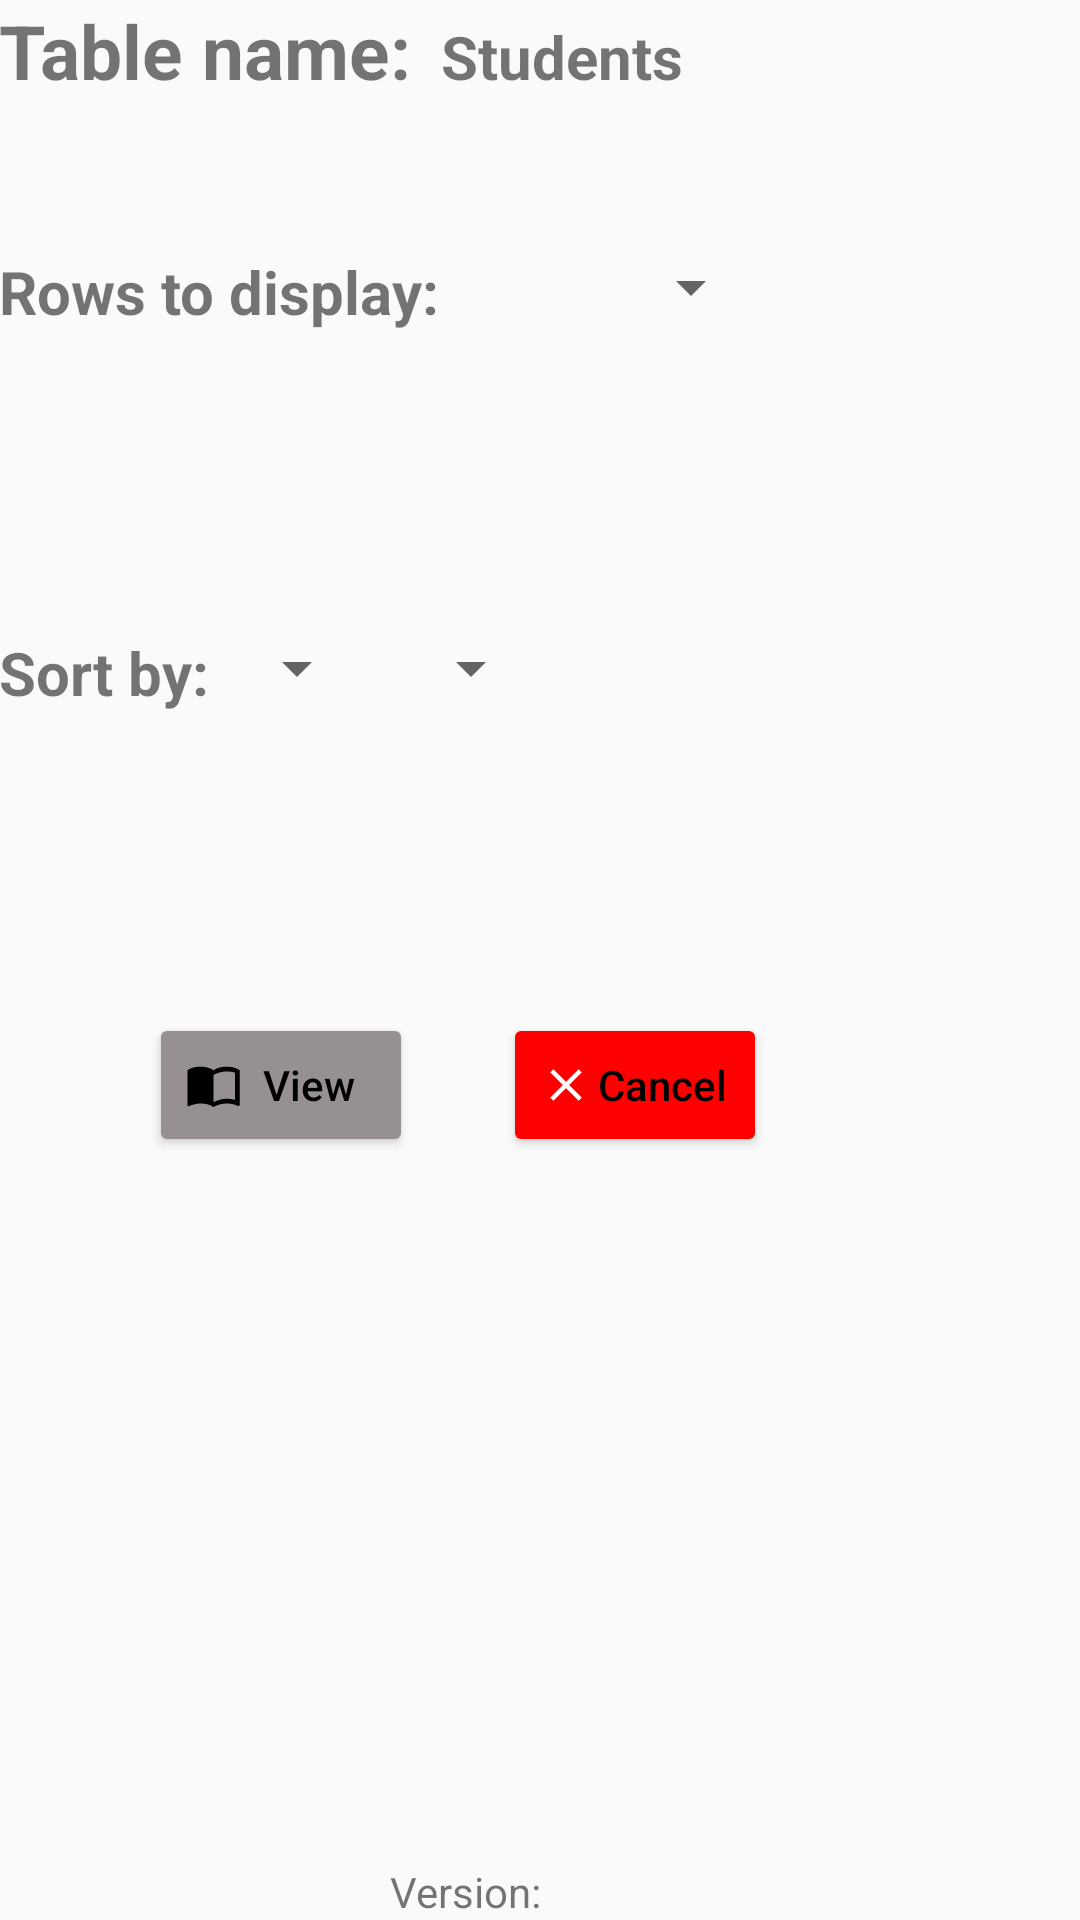

Produce the Android XML layout that renders to this screen, including the resource entries it uses.
<!-- AndroidManifest.xml: application theme AppTheme -->
<!-- res/layout/view_table_page.xml -->
<?xml version="1.0" encoding="utf-8"?>
<RelativeLayout xmlns:android="http://schemas.android.com/apk/res/android"
    xmlns:tools="http://schemas.android.com/tools"
    android:id="@+id/activity_view_table"
    android:layout_width="match_parent"
    android:layout_height="match_parent"
    android:paddingBottom="@dimen/activity_vertical_margin"
    android:paddingLeft="@dimen/activity_horizontal_margin"
    android:paddingRight="@dimen/activity_horizontal_margin"
    android:paddingTop="@dimen/activity_vertical_margin"
    tools:context="com.stefancouture.programmerdevtools.ViewTable">

    <LinearLayout android:id="@+id/line1_viewTable"
        android:layout_width="wrap_content"
        android:layout_height="wrap_content"
        android:orientation="horizontal">

        <TextView android:id="@+id/tableName_viewTable"
            android:layout_width="wrap_content"
            android:layout_height="wrap_content"
            android:text="@string/table_name"
            android:textStyle="bold"
            android:textSize="25sp"/>

        <TextView android:id="@+id/sqlTableName_viewTable"
            android:layout_width="wrap_content"
            android:layout_height="wrap_content"
            android:layout_marginLeft="10dp"
            android:layout_marginStart="10dp"
            android:text="@string/students"
            android:textStyle="bold"
            android:textSize="20sp"
            android:layout_alignParentTop="true" />
    </LinearLayout>

    <LinearLayout android:id="@+id/line2_viewTable"
        android:layout_width="wrap_content"
        android:layout_height="wrap_content"
        android:orientation="horizontal"
        android:layout_below="@+id/line1_viewTable"
        android:layout_marginTop="50dp">

        <TextView android:id="@+id/rowsToDisplay"
            android:layout_width="wrap_content"
            android:layout_height="wrap_content"
            android:text="@string/rowsToDisplay"
            android:textStyle="bold"
            android:textSize="20sp"/>

        <Spinner android:id="@+id/rowsToDisplay_selector"
            android:layout_width="wrap_content"
            android:layout_height="wrap_content"
            android:layout_marginLeft="60dp"
            android:layout_marginStart="60dp"
            android:layout_alignParentTop="true"
            />

    </LinearLayout>

    <LinearLayout android:id="@+id/line3_viewTable"
        android:layout_width="wrap_content"
        android:layout_height="wrap_content"
        android:orientation="horizontal"
        android:layout_below="@+id/line2_viewTable"
        android:layout_marginTop="100dp">

        <TextView android:id="@+id/sortByColumns"
            android:layout_width="wrap_content"
            android:layout_height="wrap_content"
            android:text="@string/sortBy"
            android:textStyle="bold"
            android:textSize="20sp"/>

        <Spinner android:id="@+id/sortByColumns_selector"
            android:layout_width="wrap_content"
            android:layout_height="wrap_content"
            android:layout_marginLeft="5dp"
            android:layout_marginStart="5dp"
            android:layout_alignParentTop="true" />

        <Spinner android:id="@+id/ascDesc_selector"
            android:layout_width="wrap_content"
            android:layout_height="wrap_content"
            android:layout_marginLeft="10dp"
            android:layout_marginStart="10dp"
            android:layout_alignParentTop="true" />

    </LinearLayout>

    <LinearLayout
        android:layout_width="wrap_content"
        android:layout_height="wrap_content"
        android:paddingBottom="20dp"
        android:layout_below="@+id/line3_viewTable"
        android:layout_marginTop="100dp"
        android:gravity="center">

        <Button
            android:textAllCaps="false"
            android:layout_width="wrap_content"
            android:layout_height="wrap_content"
            android:text="@string/view"
            android:theme="@style/infoButton"
            android:layout_marginLeft="50dp"
            android:drawableLeft="@drawable/view"
            android:onClick="showTableContents"/>

        <Button
            android:layout_width="wrap_content"
            android:layout_height="wrap_content"
            android:text="@string/cancel"
            android:theme="@style/removeButton"
            android:layout_marginLeft="30dp"
            android:drawableLeft="@drawable/delete"
            android:textAllCaps="false"
            android:onClick="cancel"/>

    </LinearLayout>


    <TextView android:id="@+id/viewTable_version"
        android:layout_width="100dp"
        android:layout_height="wrap_content"
        android:layout_alignParentBottom="true"
        android:layout_centerHorizontal="true"
        android:layout_centerInParent="true"
        android:text="@string/version"/>
</RelativeLayout>
<!-- resources referenced by this layout -->
<resources>
  <!-- drawable delete (drawable) -->
  <vector xmlns:android="http://schemas.android.com/apk/res/android"
          android:width="18dp"
          android:height="18dp"
          android:viewportWidth="24.0"
          android:viewportHeight="24.0">
      <path
          android:fillColor="#FFFFFFFF"
          android:pathData="M19,6.41L17.59,5 12,10.59 6.41,5 5,6.41 10.59,12 5,17.59 6.41,19 12,13.41 17.59,19 19,17.59 13.41,12z"/>
  </vector>
  <!-- drawable view (drawable) -->
  <vector xmlns:android="http://schemas.android.com/apk/res/android"
          android:width="19dp"
          android:height="19dp"
          android:viewportWidth="24.0"
          android:viewportHeight="24.0">
      <path
          android:fillColor="#FF000000"
          android:pathData="M21,5c-1.11,-0.35 -2.33,-0.5 -3.5,-0.5 -1.95,0 -4.05,0.4 -5.5,1.5 -1.45,-1.1 -3.55,-1.5 -5.5,-1.5S2.45,4.9 1,6v14.65c0,0.25 0.25,0.5 0.5,0.5 0.1,0 0.15,-0.05 0.25,-0.05C3.1,20.45 5.05,20 6.5,20c1.95,0 4.05,0.4 5.5,1.5 1.35,-0.85 3.8,-1.5 5.5,-1.5 1.65,0 3.35,0.3 4.75,1.05 0.1,0.05 0.15,0.05 0.25,0.05 0.25,0 0.5,-0.25 0.5,-0.5L23,6c-0.6,-0.45 -1.25,-0.75 -2,-1zM21,18.5c-1.1,-0.35 -2.3,-0.5 -3.5,-0.5 -1.7,0 -4.15,0.65 -5.5,1.5L12,8c1.35,-0.85 3.8,-1.5 5.5,-1.5 1.2,0 2.4,0.15 3.5,0.5v11.5z"/>
  </vector>
  <string name="cancel"> Cancel </string>
  <string name="rowsToDisplay"> Rows to display: </string>
  <string name="sortBy"> Sort by: </string>
  <string name="students"> Students </string>
  <string name="table_name"> Table name: </string>
  <string name="version"> Version: </string>
  <string name="view"> View </string>
  <style name="infoButton" parent="Widget.AppCompat.Button.Colored">
          <item name="colorButtonNormal">@color/gray</item>
          <item name="android:textColor">@color/black</item>
      </style>
  <style name="removeButton" parent="Widget.AppCompat.Button.Colored">
          <item name="colorButtonNormal">@color/red</item>
          <item name="android:textColor">@color/black</item>
      </style>
  <style name="AppTheme" parent="Theme.AppCompat.Light.DarkActionBar">
          
          <item name="colorPrimary">@color/colorPrimary</item>
          <item name="colorPrimaryDark">@color/colorPrimaryDark</item>
          <item name="colorAccent">@color/colorAccent</item>
      </style>
  <color name="gray">#969092</color>
  <color name="black">#FF000000</color>
  <color name="red">#FF0000</color>
  <color name="colorPrimary">#3F51B5</color>
  <color name="colorPrimaryDark">#303F9F</color>
  <color name="colorAccent">#FF4081</color>
</resources>
